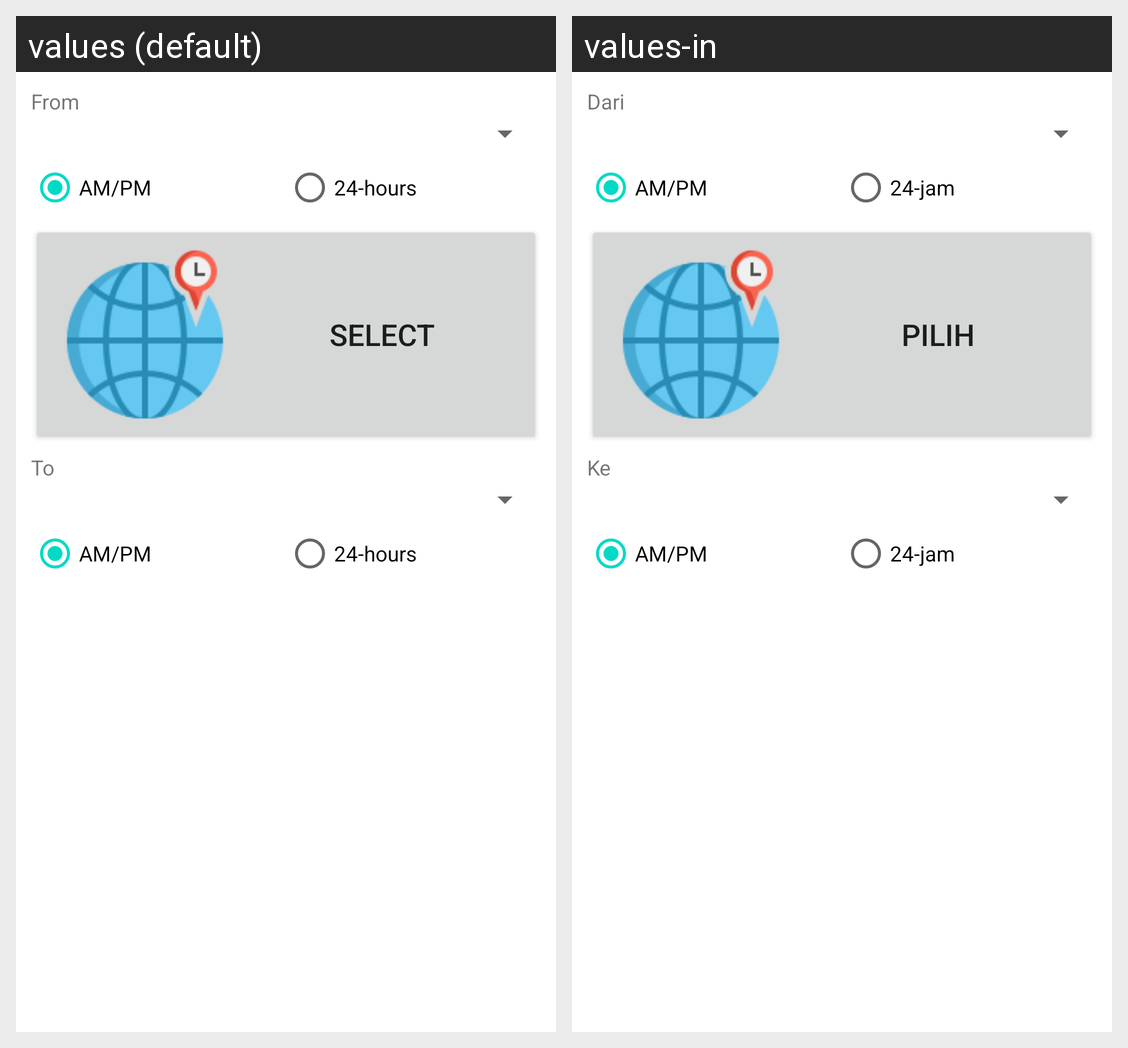

This grid shows one Android layout under two languages. Give, for every string resource on the screen, its name, the default text and each shown locale's text.
Android screen res/layout/fragment_timezone.xml rendered under 2 locales, left to right: values (default), values-in. Device: Nexus 5 (rendered at 1080×1920; each locale shown at half size, 540×960, under a caption strip naming it); theme Theme.MaterialComponents.DayNight.NoActionBar.
Strings drawn on this screen, with the default value and each locale's value (text and hints the layout hard-codes, and strings that could not be matched under every locale, appear in the picture but are not listed):

from
  values: From
  values-in: Dari

twentyfourhours
  values: 24-hours
  values-in: 24-jam

select
  values: Select
  values-in: Pilih

To
  values: To
  values-in: Ke
